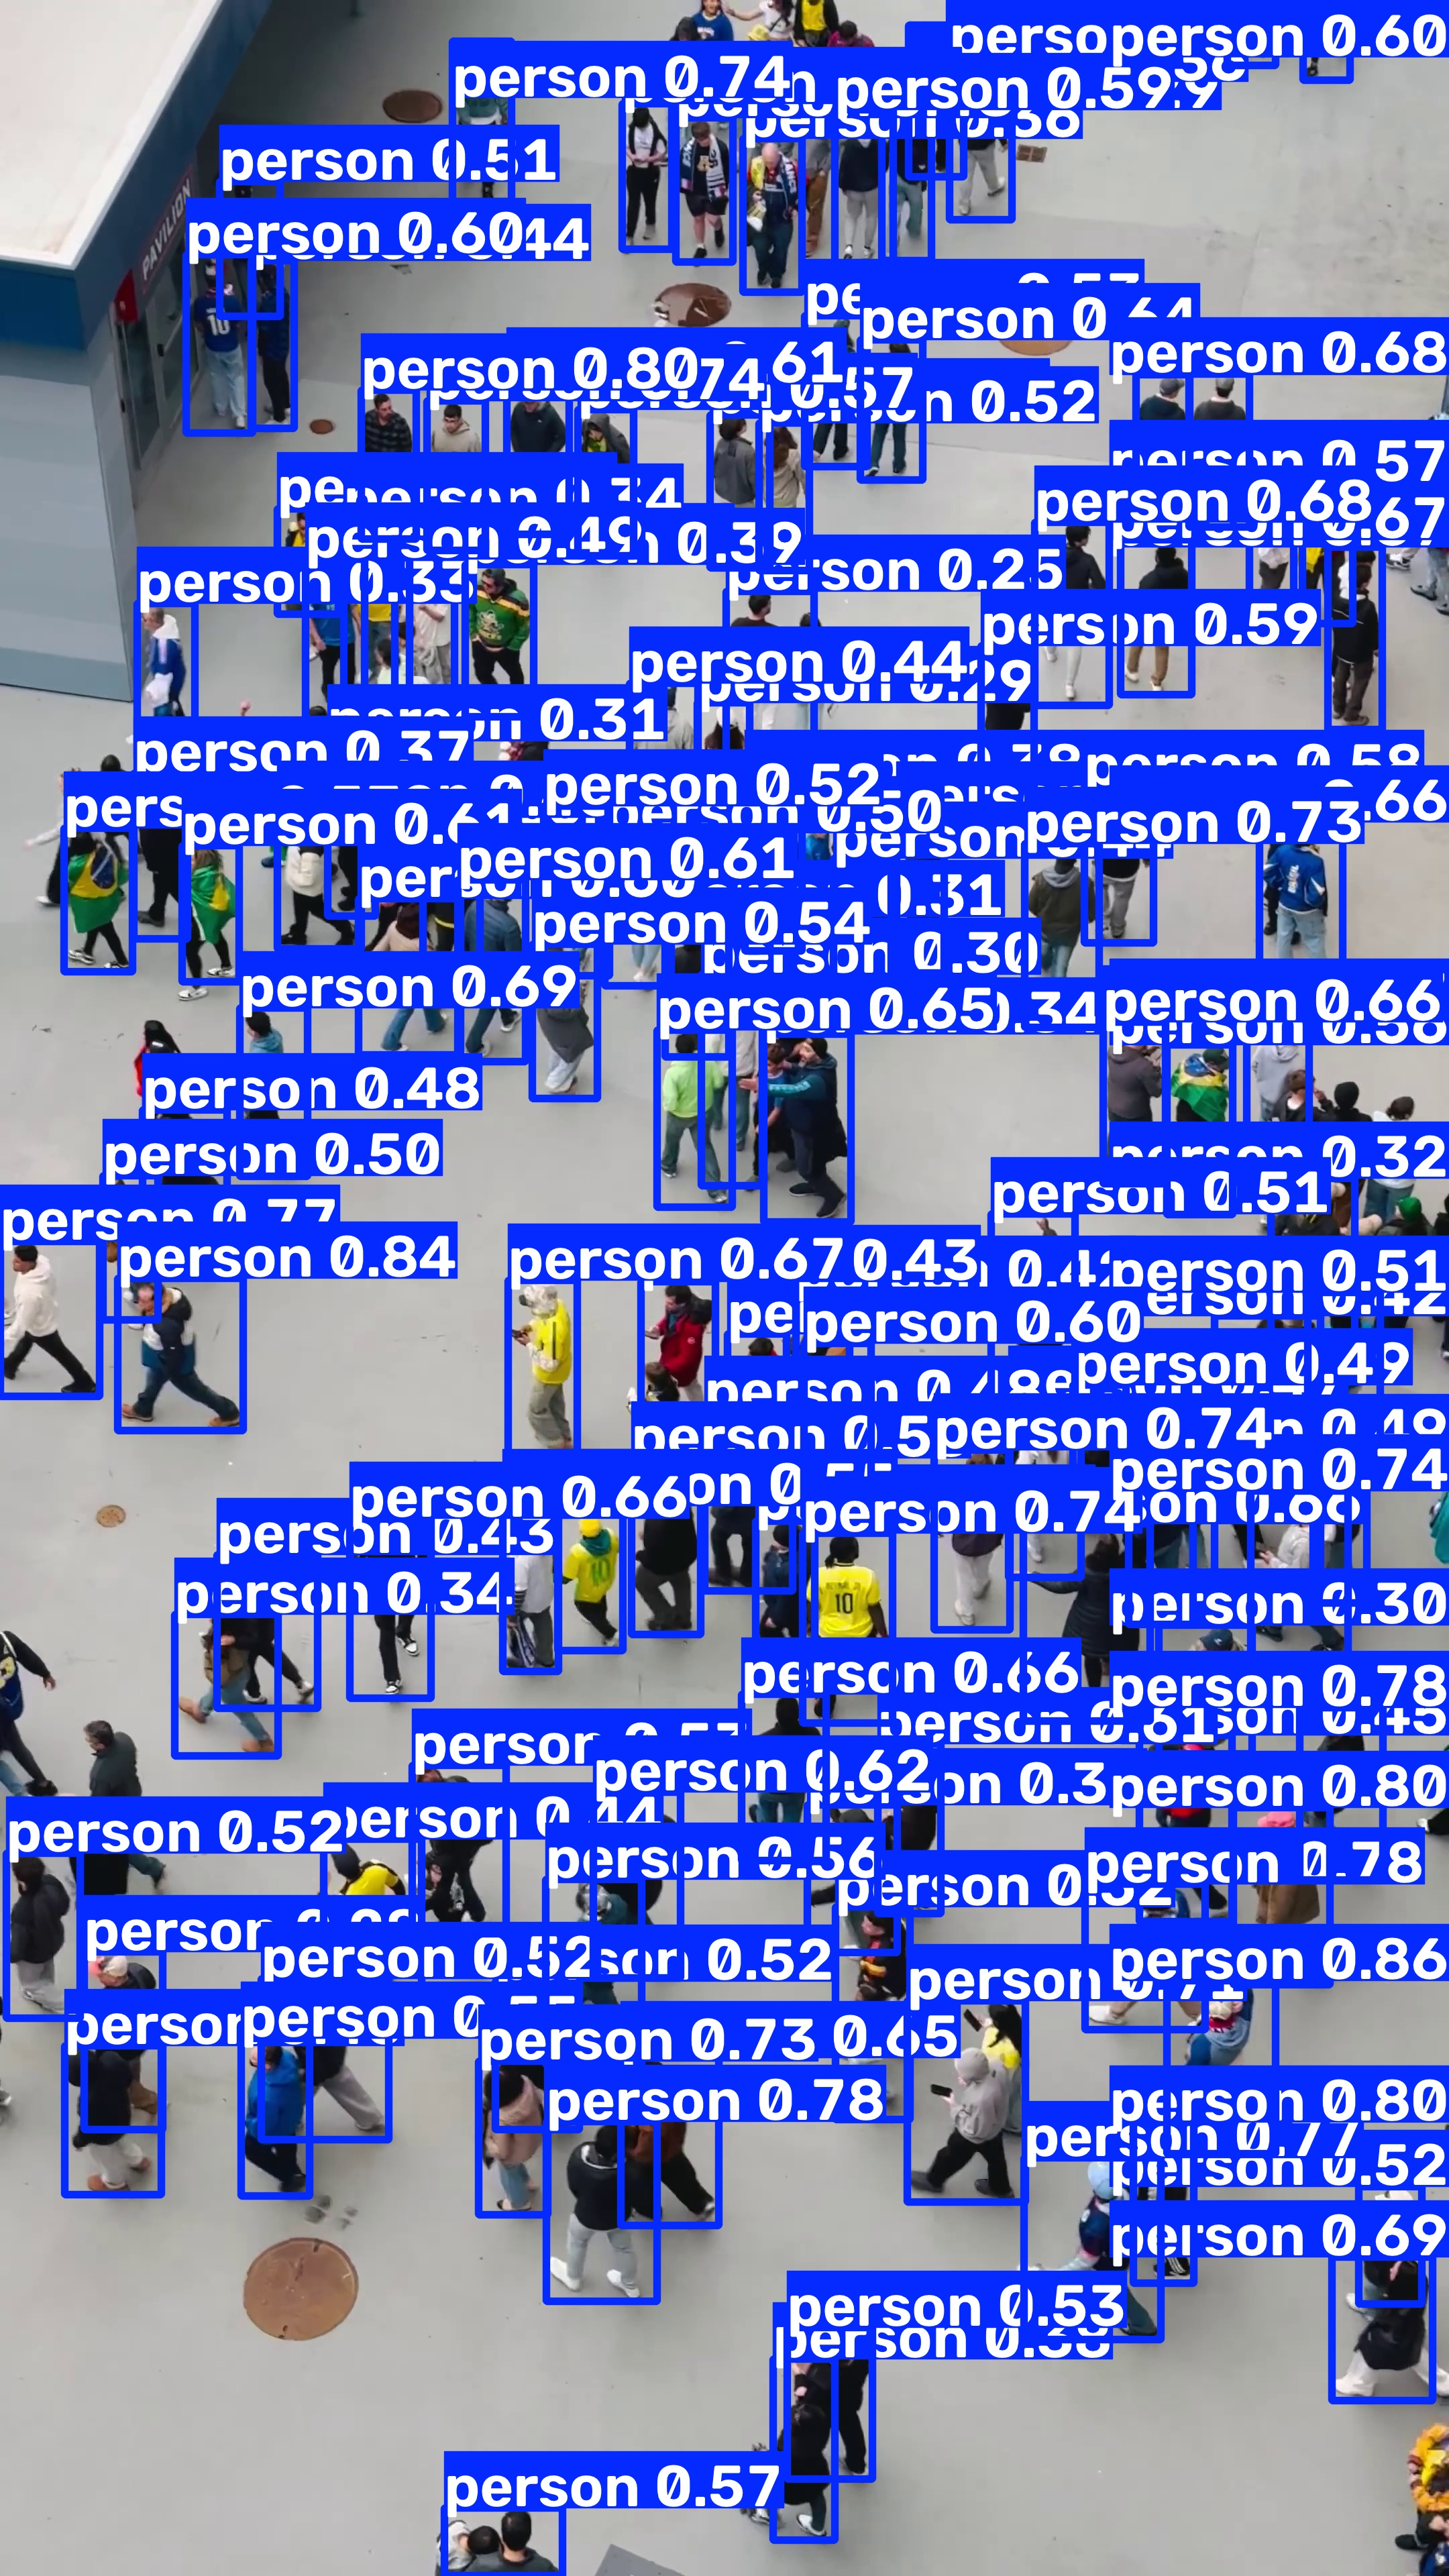

The Python source for this figure:
import sys, cv2, numpy as np
from ultralytics import YOLO
from vista_vision import calibration
from vista_vision.homography import apply_homography
from vista_vision.geometry import count_people

clip, calf = sys.argv[1], sys.argv[2]
cap = cv2.VideoCapture(clip)
n = int(cap.get(7))
print("frame size:", int(cap.get(3)), "x", int(cap.get(4)), "frames:", n, "fps:", cap.get(5))
cap.set(1, n // 2)
ok, frame = cap.read()
assert ok, "frame nahi padha"
cal = calibration.load(calf)
model = YOLO("yolov8n.pt")
for imgsz in (640, 1280):
    r = model.predict(frame, classes=[0], conf=0.25, imgsz=imgsz, verbose=False)[0]
    b = r.boxes
    if len(b) == 0:
        print(f"imgsz {imgsz}: 0 people detected")
        continue
    xyxy = b.xyxy.cpu().numpy()
    foot = np.c_[(xyxy[:, 0] + xyxy[:, 2]) / 2, xyxy[:, 3]]
    res = count_people(apply_homography(cal.H, foot), cal.zone_polygon, cal.camera_xy, cal.range_m)
    print(f"imgsz {imgsz}: detected {len(b)}, counted in zone {res.count}, outside zone {res.outside_zone}, out of range {res.out_of_range}")
    if imgsz == 1280:
        cv2.imwrite("diag.jpg", r.plot())
print("diag.jpg saved")
